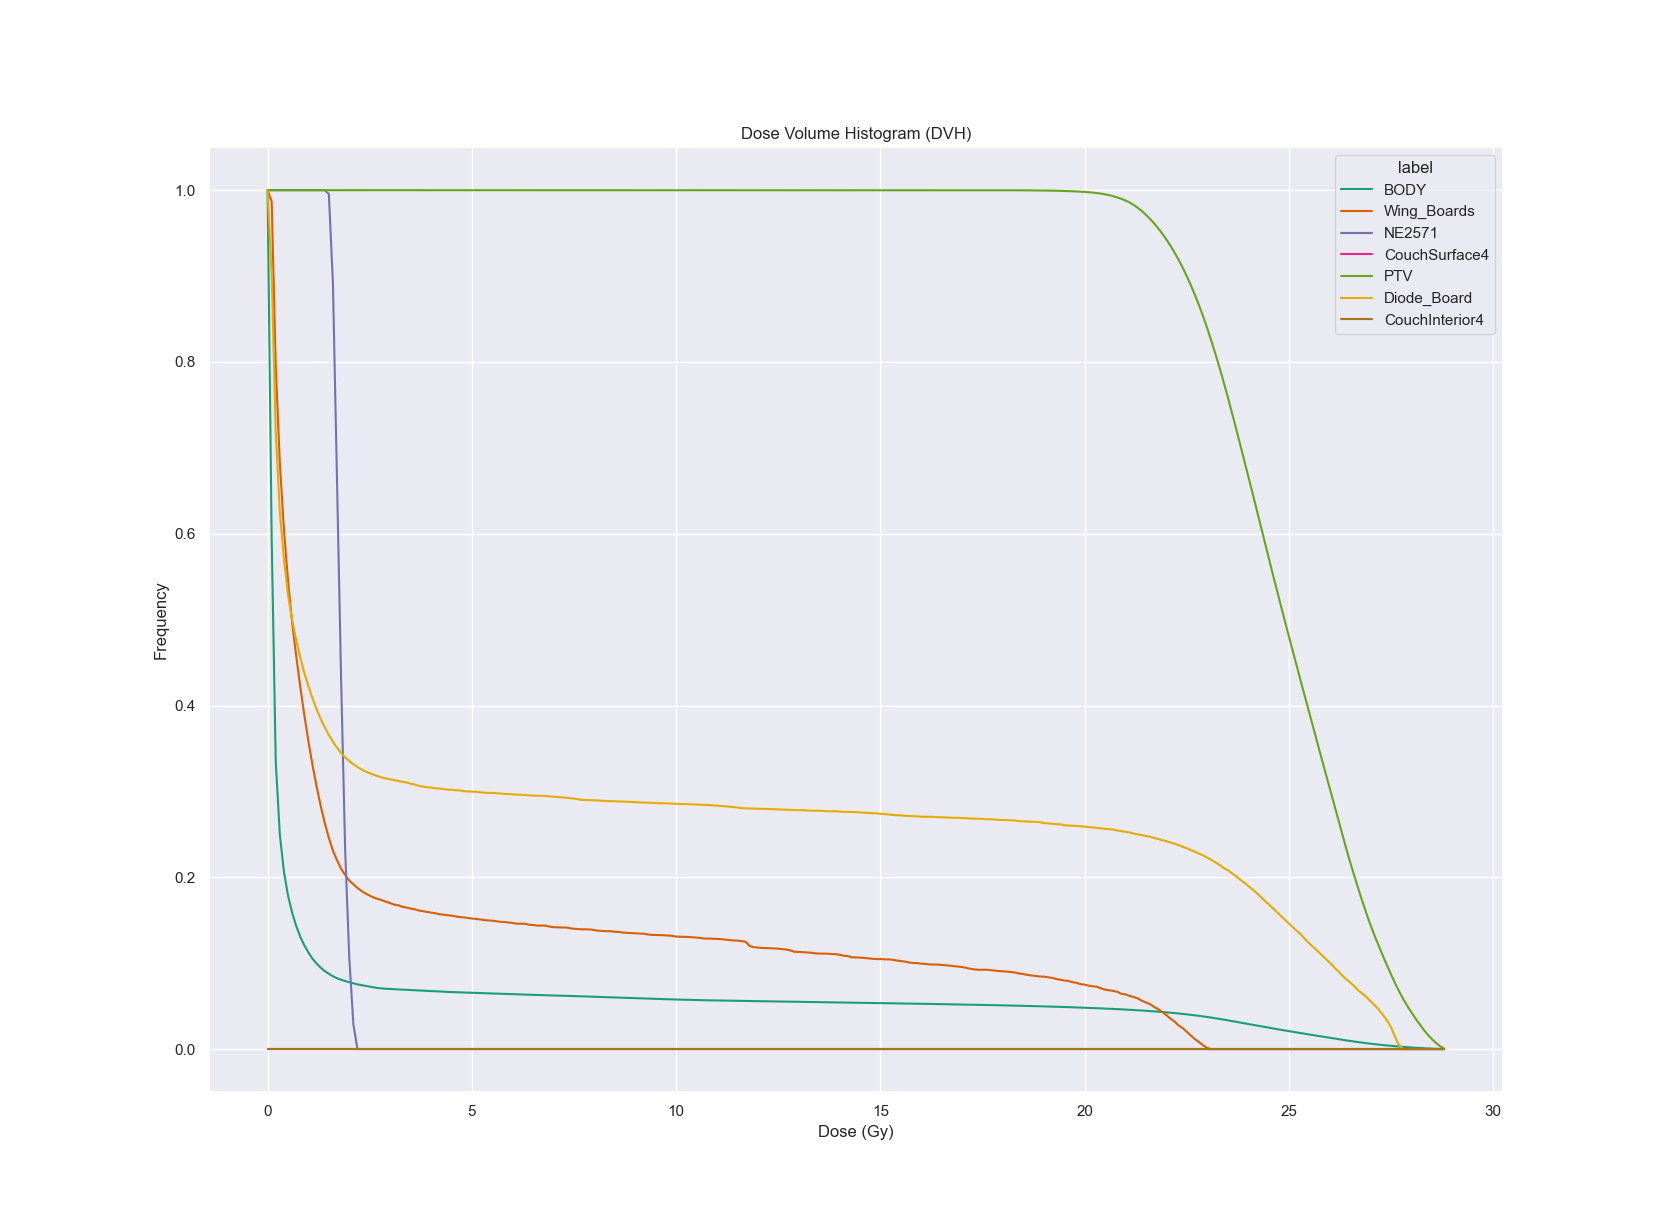

The file beside this chart, header and first rows:
, patient, struct_hash, dose_hash, label, cc, mean, 0.0, 0.1, 0.2, 0.3, 0.4, 0.5, 0.6, 0.7, 0.8, 0.9, 1.0, 1.1, 1.2, 1.3, 1.4, 1.5, 1.6
0, Physics_JS, 5fd59b, 37320e, BODY, 15394, 1.581, 1.0, 0.5953, 0.3341, 0.2496, 0.2064, 0.1788, 0.1589, 0.1435, 0.1308, 0.1207, 0.1124, 0.1052, 0.09962, 0.0947, 0.0908, 0.08758, 0.08474
1, Physics_JS, 5fd59b, 37320e, Wing_Boards, 7.098, 3.207, 1.0, 0.9869, 0.7946, 0.6824, 0.6051, 0.5457, 0.497, 0.4577, 0.4217, 0.3886, 0.3579, 0.3305, 0.3057, 0.2832, 0.263, 0.2457, 0.2309
2, Physics_JS, 5fd59b, 37320e, NE2571, 0.7868, 1.735, 1.0, 1.0, 1.0, 1.0, 1.0, 1.0, 1.0, 1.0, 1.0, 1.0, 1.0, 1.0, 1.0, 1.0, 1.0, 0.9955, 0.8909
3, Physics_JS, 5fd59b, 37320e, CouchSurface4, 0.0, , 0.0, 0.0, 0.0, 0.0, 0.0, 0.0, 0.0, 0.0, 0.0, 0.0, 0.0, 0.0, 0.0, 0.0, 0.0, 0.0, 0.0
4, Physics_JS, 5fd59b, 37320e, PTV, 667.3, 24.86, 1.0, 1.0, 1.0, 1.0, 1.0, 1.0, 1.0, 1.0, 1.0, 1.0, 1.0, 1.0, 1.0, 1.0, 1.0, 1.0, 1.0
5, Physics_JS, 5fd59b, 37320e, Diode_Board, 9.279, 7.379, 1.0, 0.9033, 0.7178, 0.6253, 0.5705, 0.529, 0.4997, 0.4762, 0.4557, 0.4379, 0.4221, 0.4083, 0.3956, 0.3842, 0.3745, 0.3656, 0.3578
6, Physics_JS, 5fd59b, 37320e, CouchInterior4, 0.0, , 0.0, 0.0, 0.0, 0.0, 0.0, 0.0, 0.0, 0.0, 0.0, 0.0, 0.0, 0.0, 0.0, 0.0, 0.0, 0.0, 0.0
